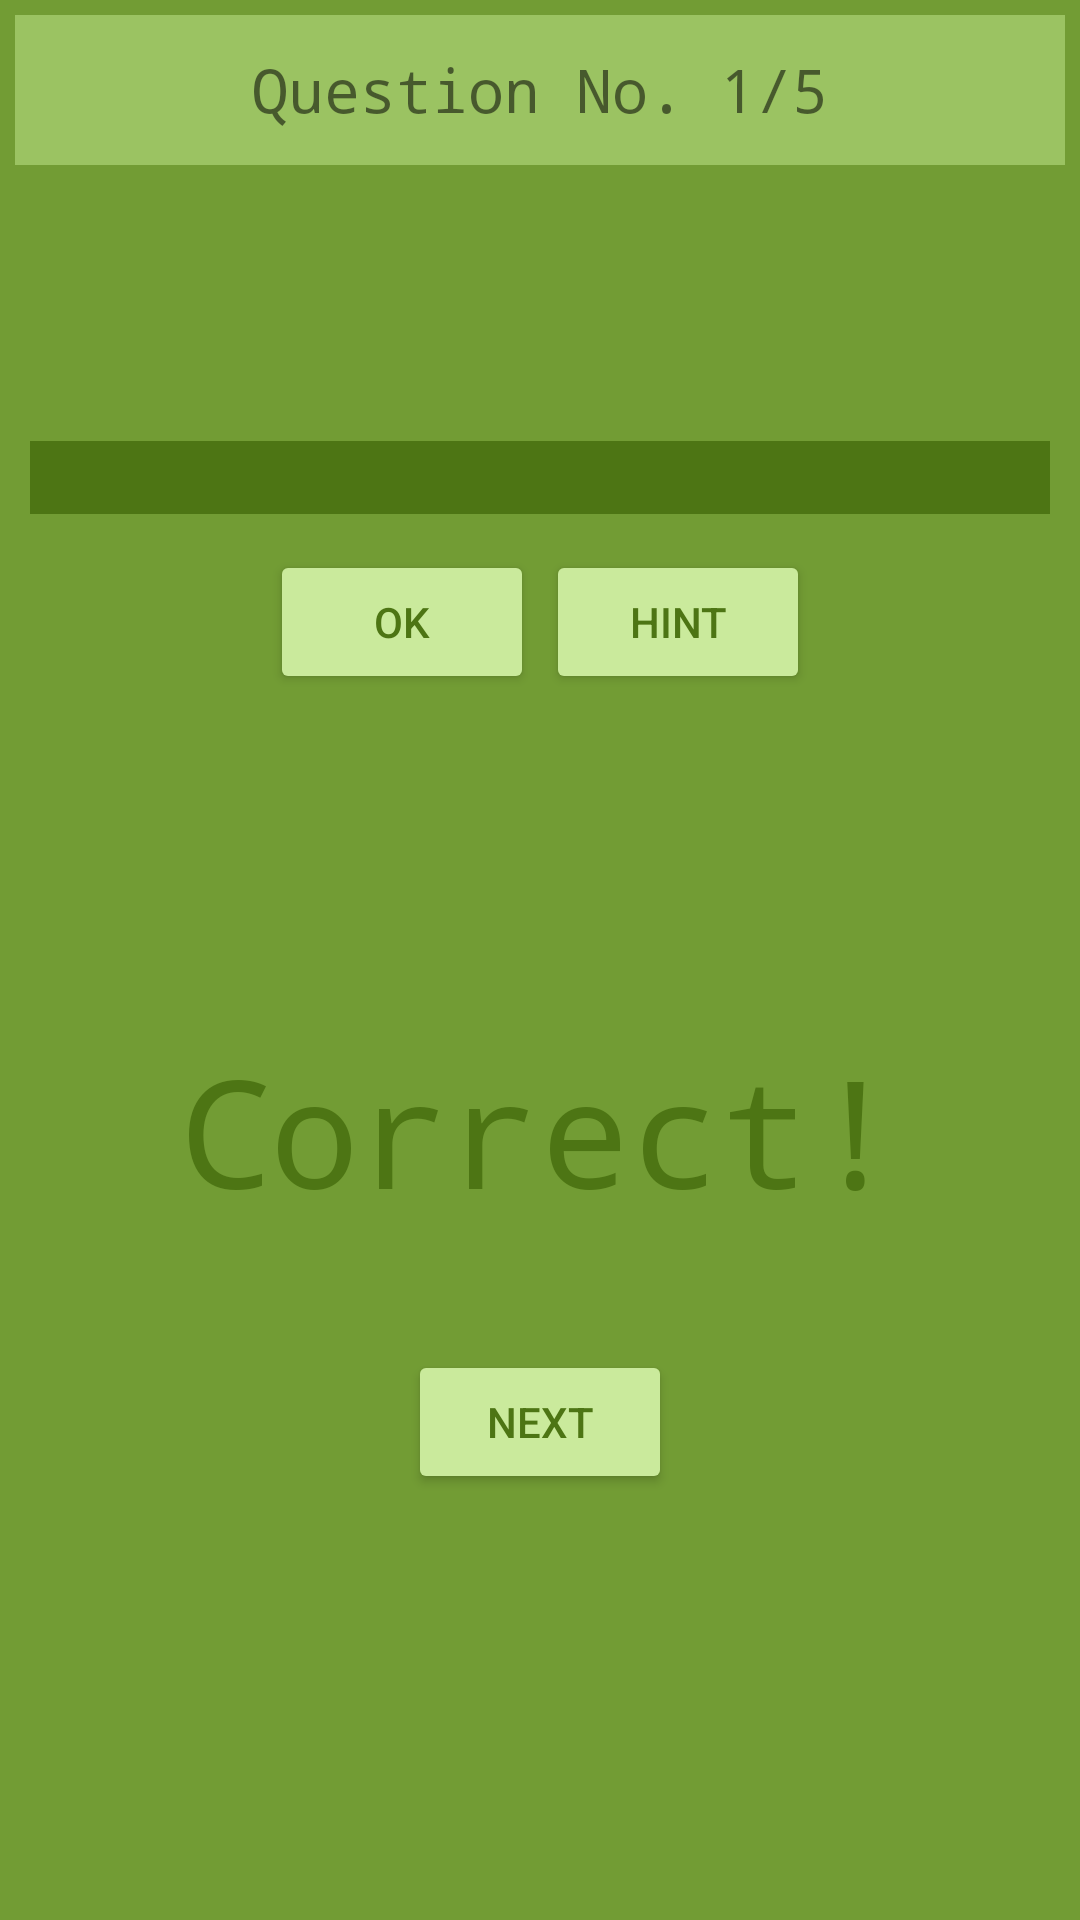

Android layout source for this screen:
<!-- AndroidManifest.xml: application theme AppTheme -->
<!-- res/layout/activity_questions_set1.xml -->
<?xml version="1.0" encoding="utf-8"?>
<LinearLayout xmlns:android="http://schemas.android.com/apk/res/android"
    xmlns:tools="http://schemas.android.com/tools"
    android:id="@+id/myLinearLayout"
    android:layout_width="match_parent"
    android:layout_height="match_parent"
    android:orientation="vertical"
    android:background="#729C34"
    tools:context="com.example.android.dronefacts.QuestionsSet1">

    <LinearLayout
        android:layout_width="match_parent"
        android:layout_height="50dp"
        android:gravity="center"
        android:layout_margin="5dp"
        android:padding="5dp"
        android:background="@color/colorPrimaryDark"
        android:orientation="horizontal">

        <TextView
            android:layout_width="wrap_content"
            android:layout_height="wrap_content"
            android:textSize="20sp"
            android:fontFamily="monospace"
            android:text="Question No. "/>
        <TextView
            android:id="@+id/score"
            android:layout_width="wrap_content"
            android:layout_height="wrap_content"
            android:fontFamily="monospace"
            android:textSize="20sp"
            android:text="1/5"/>

    </LinearLayout>


    <TextView
        android:id="@+id/question"
        android:layout_width="wrap_content"
        android:layout_height="wrap_content"
        style="@style/DroneApp"/>
    <EditText
        android:id="@+id/answer"
        android:layout_width="match_parent"
        android:layout_height="wrap_content"
        android:background="#4D7514"
        android:inputType="text"
        android:cursorVisible="true"
        android:focusableInTouchMode="false"
        android:textIsSelectable="true"
        android:layout_margin="10dp" />

    <LinearLayout
        android:layout_width="wrap_content"
        android:layout_height="wrap_content"
        android:orientation="horizontal"
        android:layout_gravity="center">

        <Button
            android:layout_width="wrap_content"
            android:layout_height="wrap_content"
            android:text="@string/button_ok"
            android:layout_margin="2dp"
            android:textColor="#4D7514"
            android:padding="2dp"
            android:onClick="onAnswerClick"
            style="@style/Widget.AppCompat.Button.Colored"/>
        <Button
            android:layout_width="wrap_content"
            android:layout_height="wrap_content"
            android:text="@string/button_hint"
            android:textColor="#4D7514"
            android:layout_margin="2dp"
            android:padding="2dp"
            android:onClick="onHintClick"
            style="@style/Widget.AppCompat.Button.Colored"/>

    </LinearLayout>
    
    <ImageView
        android:layout_width="100dp"
        android:layout_height="100dp"
        android:layout_marginTop="10dp"
        android:layout_gravity="center"
        android:id="@+id/answer_image"/>
    <TextView
        android:layout_width="wrap_content"
        android:layout_height="wrap_content"
        android:text="Correct!"
        android:textSize="50dp"
        android:textColor="#4D7514"
        android:fontFamily="monospace"
        android:layout_gravity="center"
        android:id="@+id/correctOrNot"/>
    <Button
        android:layout_width="wrap_content"
        android:layout_height="wrap_content"
        android:text="Next"
        android:textColor="#4D7514"
        android:layout_gravity="center"
        android:layout_marginTop="40dp"
        android:padding="2dp"
        android:id="@+id/next_button"
        android:onClick="onNextClick"
        style="@style/Widget.AppCompat.Button.Colored"/>

</LinearLayout>
<!-- resources referenced by this layout -->
<resources>
  <color name="colorPrimaryDark">#9BC362</color>
  <string name="button_hint">Hint</string>
  <string name="button_ok">OK</string>
  <style name="DroneApp">
          <item name="android:fontFamily">monospace</item>
          <item name="android:textSize">20dp</item>
          <item name="android:textColor">#CAEA9C</item>
          <item name="android:layout_marginTop">50dp</item>
          <item name="android:layout_marginLeft">20dp</item>
      </style>
  <style name="AppTheme" parent="Theme.AppCompat.Light.DarkActionBar">
          
          <item name="colorPrimary">@color/colorPrimary</item>
          <item name="colorPrimaryDark">@color/colorPrimaryDark</item>
          <item name="colorAccent">@color/colorAccent</item>
      </style>
  <color name="colorPrimary">#4D7514</color>
  <color name="colorAccent">#CAEA9C</color>
</resources>
